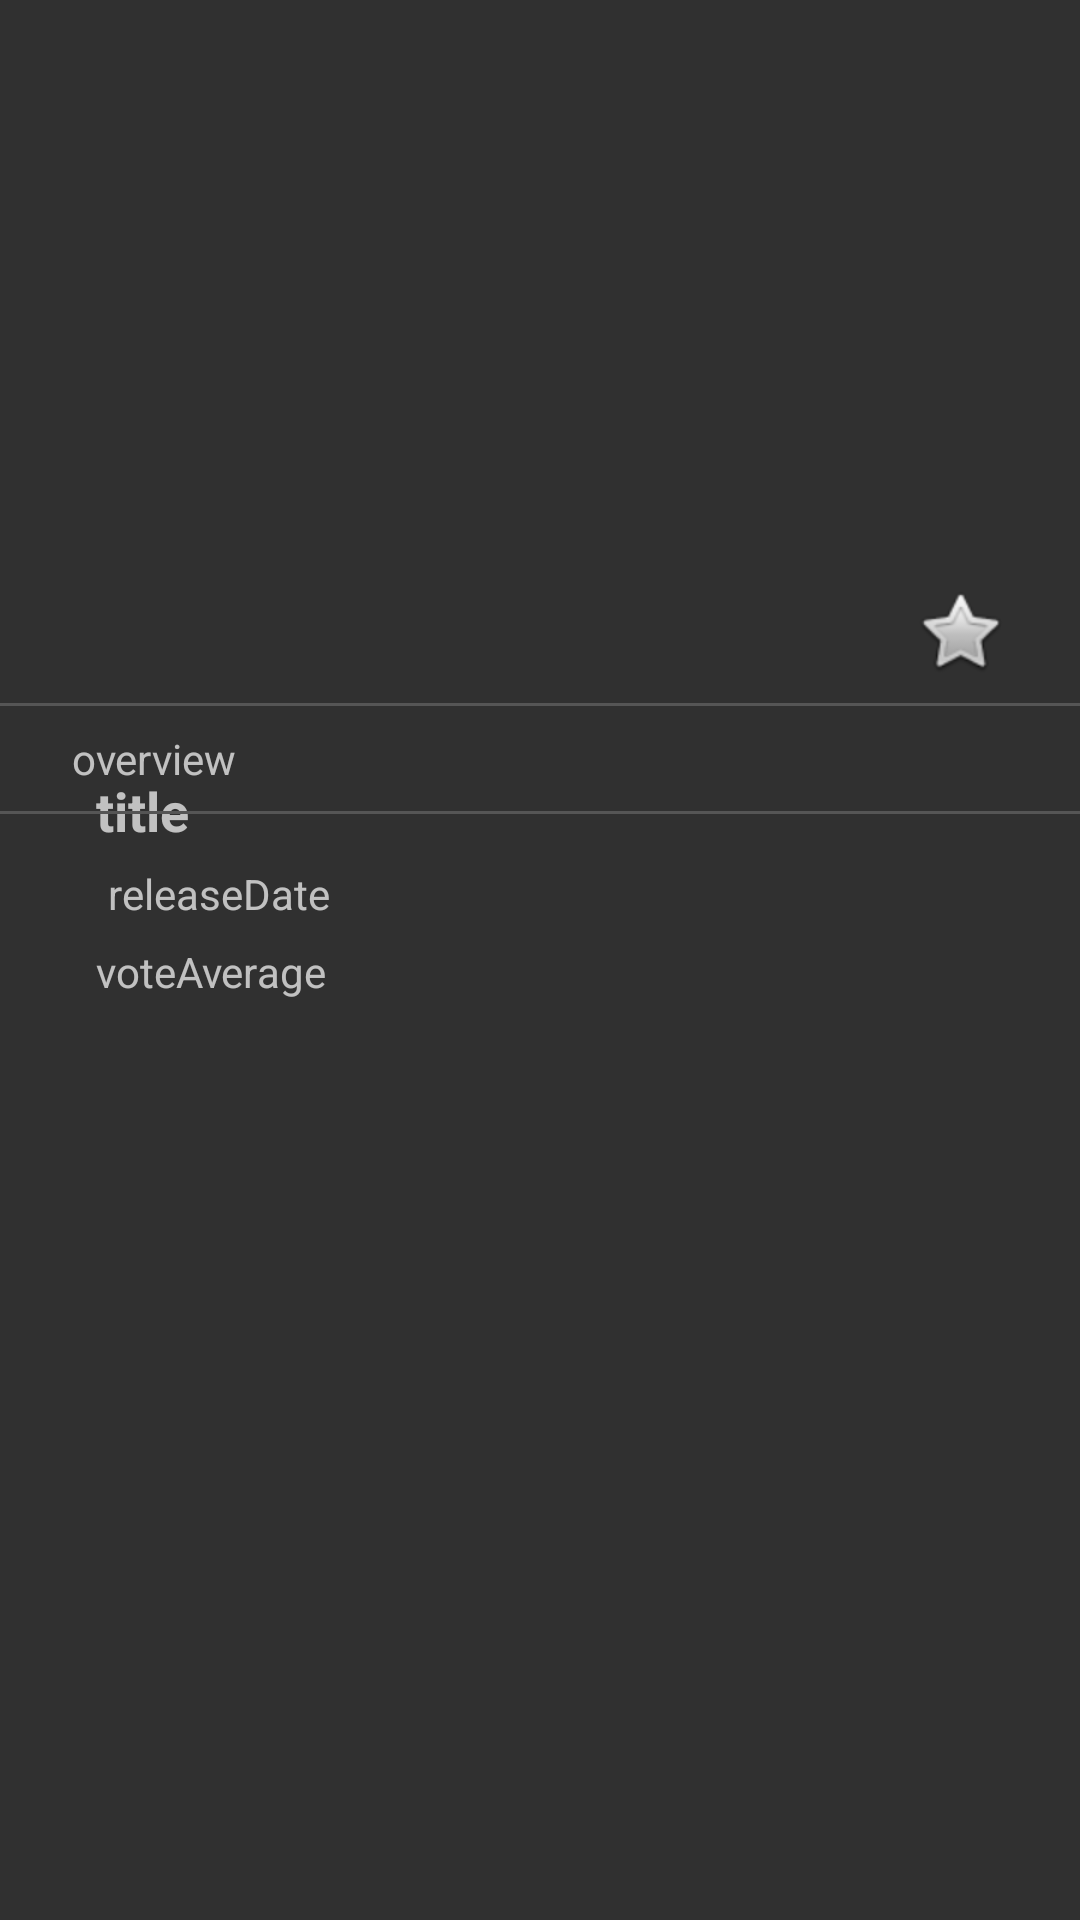

Layout XML and referenced resources for this Android screen:
<!-- AndroidManifest.xml: application theme AppTheme -->
<!-- res/layout/activity_details.xml -->
<?xml version="1.0" encoding="utf-8"?>
<android.support.constraint.ConstraintLayout xmlns:android="http://schemas.android.com/apk/res/android"
  xmlns:app="http://schemas.android.com/apk/res-auto"
  xmlns:tools="http://schemas.android.com/tools"
  android:id="@+id/activity_details"
  android:layout_width="match_parent"
  android:layout_height="match_parent"
  tools:context="com.example.alex.nanopopularmovies.activity.DetailsActivity"
  tools:layout_editor_absoluteX="0dp"
  tools:layout_editor_absoluteY="81dp">

  <TextView
    android:id="@+id/releaseDate"
    android:layout_width="wrap_content"
    android:layout_height="wrap_content"
    android:layout_marginStart="8dp"
    android:layout_marginLeft="12dp"
    android:text="releaseDate"
    app:layout_constraintLeft_toRightOf="@+id/poster"
    android:layout_marginTop="6dp"
    app:layout_constraintTop_toBottomOf="@+id/title" />
  <TextView
    android:id="@+id/voteAverage"
    android:layout_width="wrap_content"
    android:layout_height="wrap_content"
    android:layout_marginTop="7dp"
    android:layout_marginStart="8dp"
    android:layout_marginLeft="8dp"
    android:text="voteAverage"
    app:layout_constraintLeft_toRightOf="@+id/poster"
    app:layout_constraintTop_toBottomOf="@+id/releaseDate" />
  <ImageView
    android:id="@+id/backdrop"
    android:layout_width="0dp"
    android:layout_height="250dp"
    android:scaleType="fitStart"
    app:layout_constraintLeft_toLeftOf="parent"
    app:layout_constraintRight_toRightOf="parent"
    app:layout_constraintTop_toTopOf="parent"
    app:srcCompat="@mipmap/ic_launcher" />
  <ImageView
    android:id="@+id/back"
    android:layout_width="wrap_content"
    android:layout_height="wrap_content"
    android:layout_marginTop="16dp"
    android:layout_marginStart="16dp"
    android:layout_marginLeft="16dp"
    android:tint="@color/colorWhite"
    app:layout_constraintLeft_toLeftOf="parent"
    app:layout_constraintTop_toTopOf="parent"
    app:srcCompat="@drawable/ic_arrow_back_black_24dp" />
  <TextView
    android:id="@+id/overview"
    android:layout_width="0dp"
    android:layout_height="wrap_content"
    android:text="overview"
    android:layout_marginTop="8dp"
    app:layout_constraintTop_toBottomOf="@+id/view"
    android:layout_marginLeft="24dp"
    app:layout_constraintLeft_toLeftOf="parent"
    android:layout_marginRight="8dp"
    app:layout_constraintRight_toRightOf="parent" />
  <View
    android:layout_width="wrap_content"
    android:layout_height="1dp"
    android:background="@color/colorBlack"
    app:layout_constraintTop_toBottomOf="@+id/poster"
    android:layout_marginTop="8dp"
    android:id="@+id/view" />
  <TextView
    android:id="@+id/title"
    android:textStyle="bold"
    android:layout_width="0dp"
    android:layout_height="wrap_content"
    android:layout_marginLeft="8dp"
    android:layout_marginRight="8dp"
    android:text="title"
    android:textSize="18sp"
    app:layout_constraintHorizontal_bias="0.0"
    app:layout_constraintLeft_toRightOf="@+id/poster"
    app:layout_constraintRight_toRightOf="parent"
    android:layout_marginTop="8dp"
    app:layout_constraintTop_toBottomOf="@+id/backdrop" />
  <ImageView
    android:id="@+id/poster"
    android:layout_width="wrap_content"
    android:layout_height="wrap_content"
    android:layout_marginTop="8dp"
    android:layout_marginBottom="8dp"
    android:layout_marginStart="32dp"
    android:layout_marginLeft="24dp"
    app:layout_constraintBottom_toBottomOf="parent"
    app:layout_constraintLeft_toLeftOf="parent"
    app:layout_constraintTop_toTopOf="parent"
    app:layout_constraintVertical_bias="0.35000002"
    app:srcCompat="@mipmap/ic_launcher" />
  <View
    android:layout_width="wrap_content"
    android:layout_height="1dp"
    android:background="@color/colorBlack"
    app:layout_constraintTop_toBottomOf="@+id/overview"
    android:layout_marginTop="8dp"
    android:id="@+id/view2" />
  <ImageView
    android:id="@+id/star"
    android:layout_width="wrap_content"
    android:layout_height="wrap_content"
    android:layout_marginBottom="8dp"
    android:layout_marginRight="24dp"
    app:layout_constraintBottom_toTopOf="@+id/view"
    app:layout_constraintRight_toRightOf="parent"
    app:srcCompat="@android:drawable/btn_star_big_off" />
</android.support.constraint.ConstraintLayout>
<!-- resources referenced by this layout -->
<resources>
  <color name="colorBlack">#555555</color>
  <color name="colorWhite">#ffffff</color>
  <style name="AppTheme" parent="Theme.AppCompat">
      
      <item name="colorPrimary">@color/colorPrimary</item>
      <item name="colorPrimaryDark">@color/colorPrimaryDark</item>
      <item name="colorAccent">@color/colorAccent</item>
    </style>
  <color name="colorPrimary">#803fb5</color>
  <color name="colorPrimaryDark">#5e309f</color>
  <color name="colorAccent">@android:color/black</color>
</resources>
